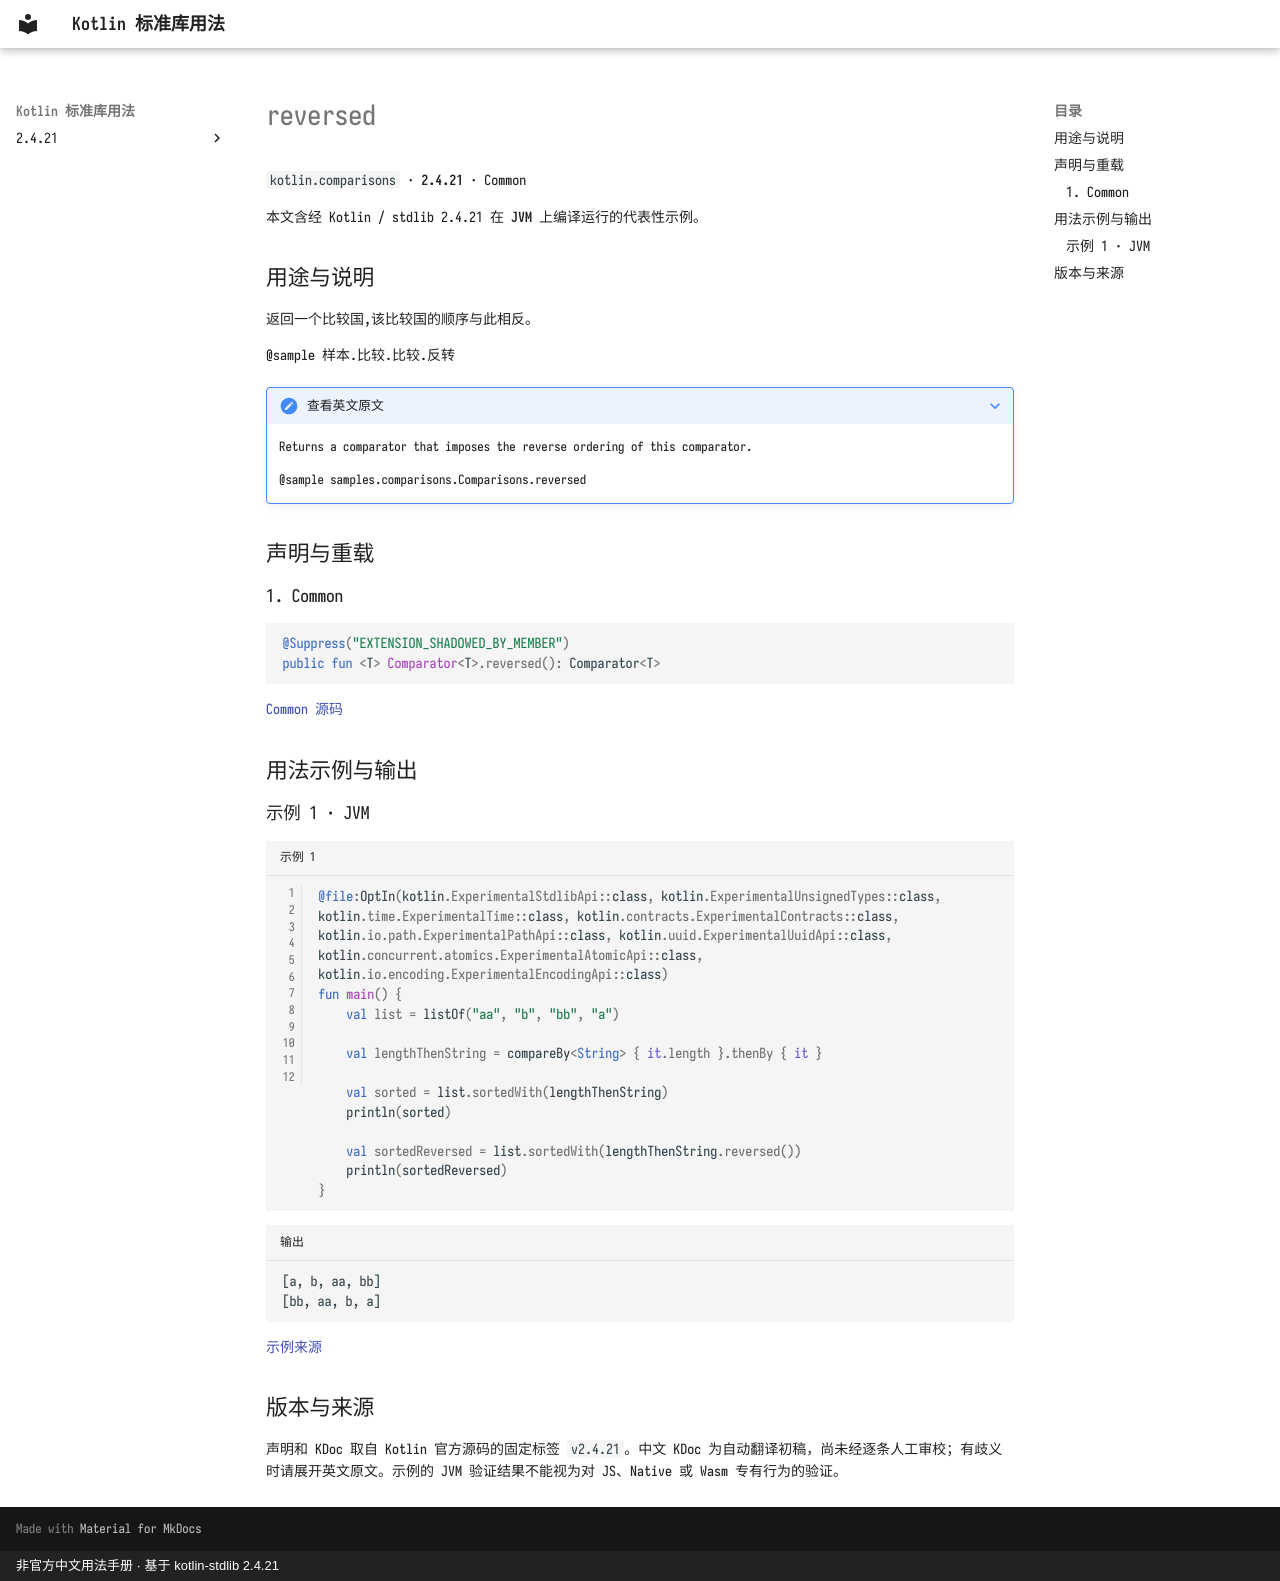

repository: oooooooko/kotlin-stdlib-docs · page: zh/api/kotlin.comparisons/reversed--bc64f64f/index.html · generator: mkdocs · copyright: 非官方中文用法手册 · 基于 kotlin-stdlib 2.4.21

# reversed

`kotlin.comparisons` · **2.4.21** · Common

本文含经 Kotlin / stdlib 2.4.21 在 **JVM** 上编译运行的代表性示例。

## 用途与说明

返回一个比较国,该比较国的顺序与此相反。

@sample 样本.比较.比较.反转

??? note "查看英文原文"

    Returns a comparator that imposes the reverse ordering of this comparator.
    
     @sample samples.comparisons.Comparisons.reversed

## 声明与重载

### 1. Common

```kotlin
@Suppress("EXTENSION_SHADOWED_BY_MEMBER")
public fun <T> Comparator<T>.reversed(): Comparator<T>
```

[Common 源码](https://github.com/JetBrains/kotlin/blob/v2.4.21/libraries/stdlib/src/kotlin/comparisons/Comparisons.kt#L294)

## 用法示例与输出

### 示例 1 · JVM

```kotlin title="示例 1" linenums="1"
@file:OptIn(kotlin.ExperimentalStdlibApi::class, kotlin.ExperimentalUnsignedTypes::class, kotlin.time.ExperimentalTime::class, kotlin.contracts.ExperimentalContracts::class, kotlin.io.path.ExperimentalPathApi::class, kotlin.uuid.ExperimentalUuidApi::class, kotlin.concurrent.atomics.ExperimentalAtomicApi::class, kotlin.io.encoding.ExperimentalEncodingApi::class)
fun main() {
    val list = listOf("aa", "b", "bb", "a")

    val lengthThenString = compareBy<String> { it.length }.thenBy { it }

    val sorted = list.sortedWith(lengthThenString)
    println(sorted)

    val sortedReversed = list.sortedWith(lengthThenString.reversed())
    println(sortedReversed)
}
```

```text title="输出"
[a, b, aa, bb]
[bb, aa, b, a]
```

[示例来源](https://github.com/JetBrains/kotlin/blob/v2.4.21/libraries/stdlib/samples/test/samples/comparisons/comparisons.kt#L236)

## 版本与来源

声明和 KDoc 取自 Kotlin 官方源码的固定标签 `v2.4.21`。中文 KDoc 为自动翻译初稿，尚未经逐条人工审校；有歧义时请展开英文原文。示例的 JVM 验证结果不能视为对 JS、Native 或 Wasm 专有行为的验证。
